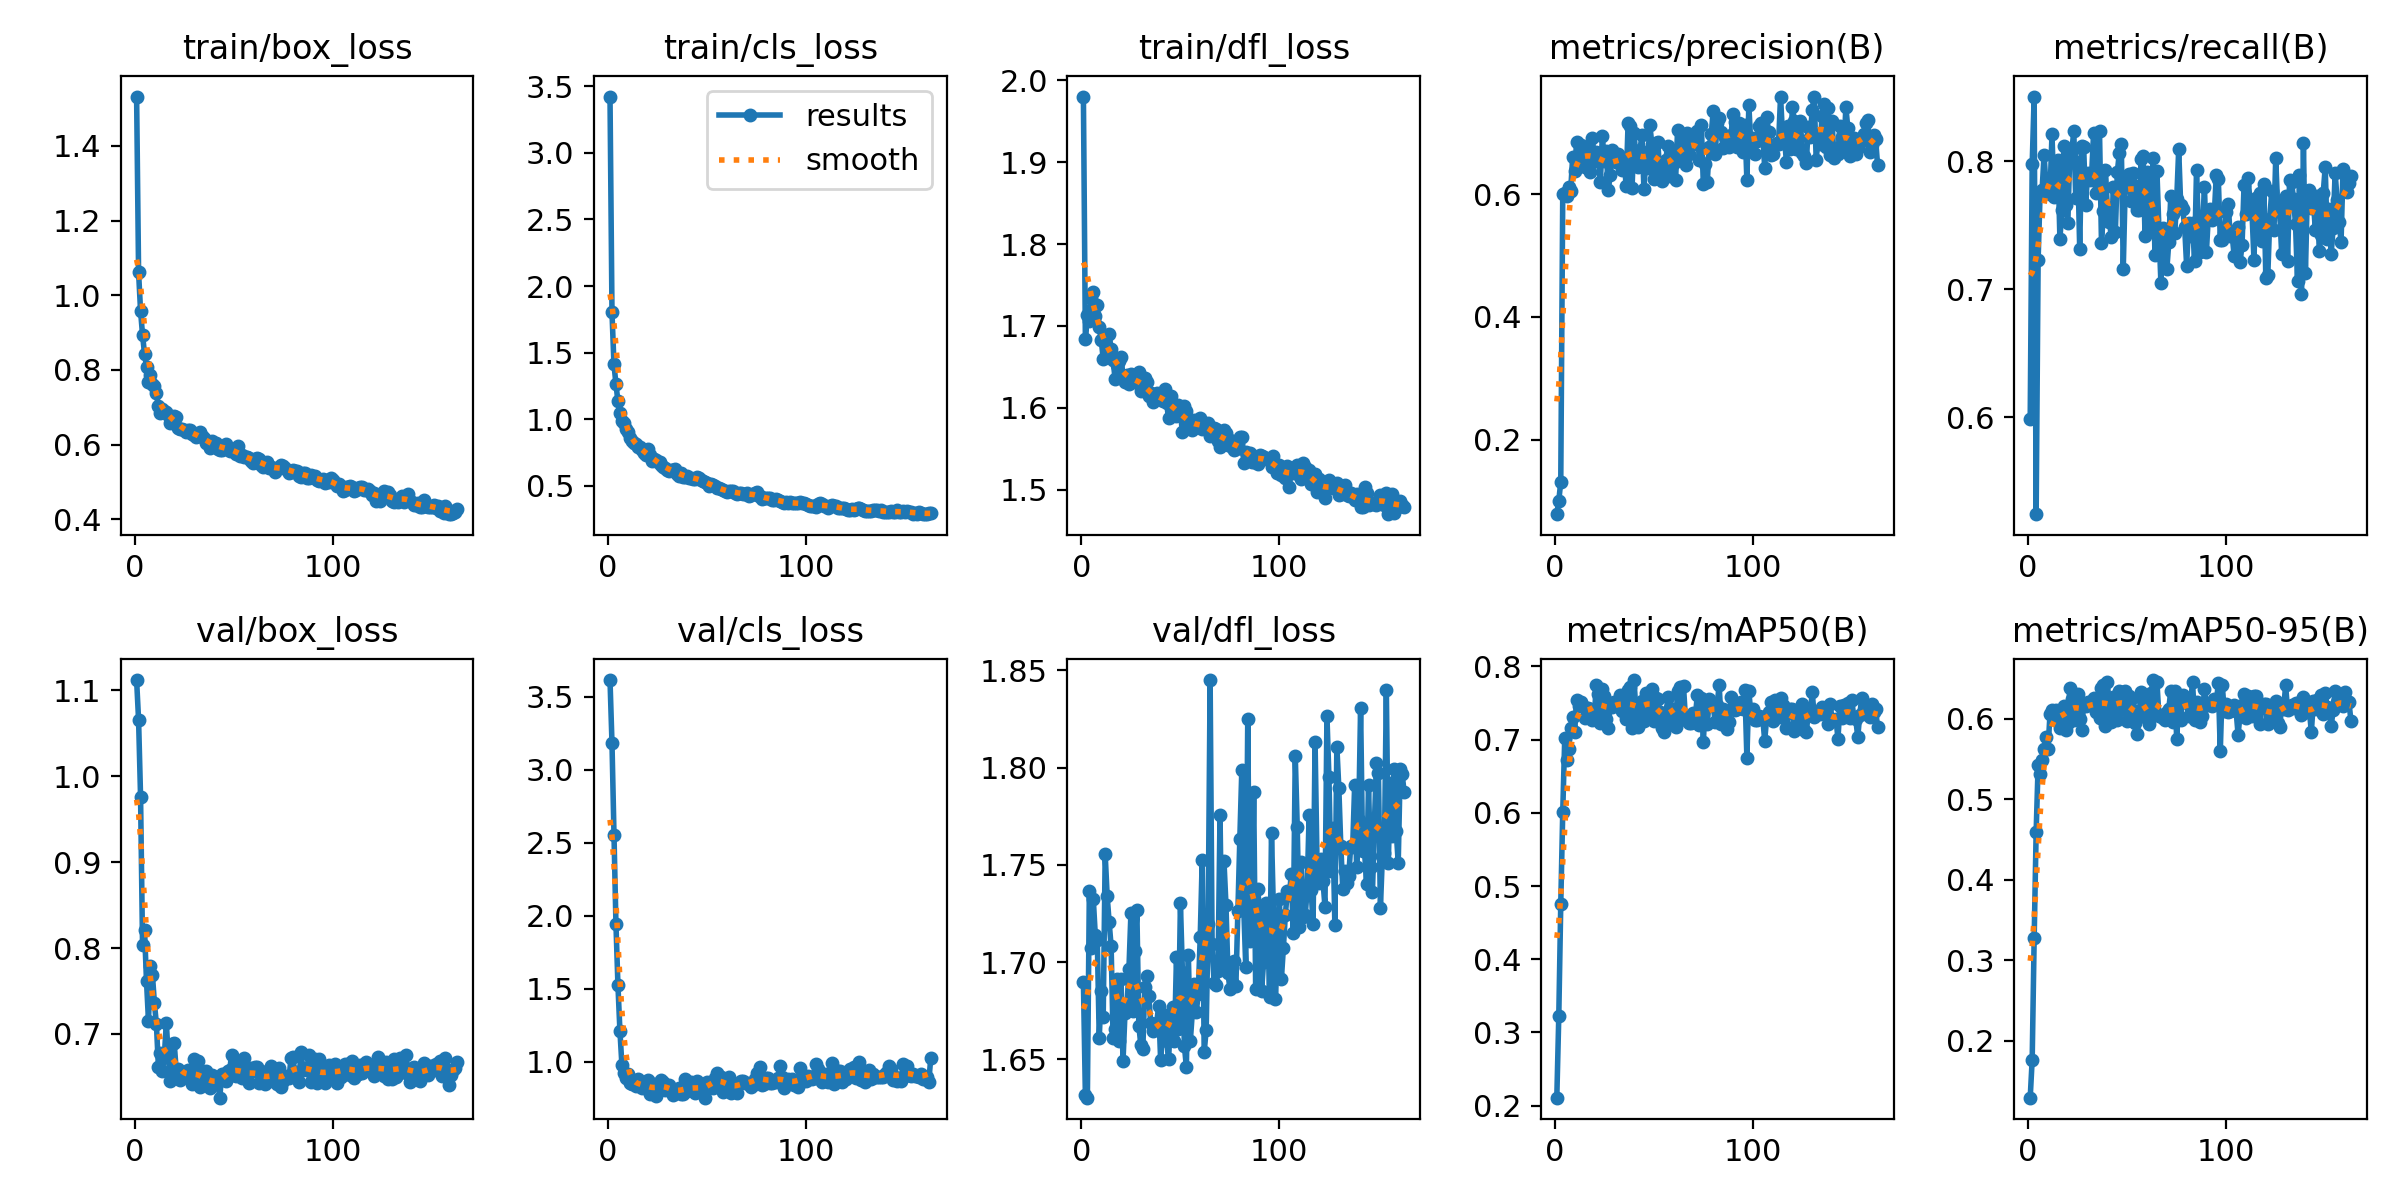

The file beside this chart, header and first rows:
epoch, train/box_loss, train/cls_loss, train/dfl_loss, metrics/precision(B), metrics/recall(B), metrics/mAP50(B), metrics/mAP50-95(B), val/box_loss, val/cls_loss, val/dfl_loss, lr/pg0, lr/pg1, lr/pg2
1, 1.532, 3.423, 1.98, 0.07881, 0.5987, 0.211, 0.1296, 1.112, 3.614, 1.69, 0.0002666, 0.0002666, 0.0002666
2, 1.061, 1.801, 1.683, 0.1005, 0.7977, 0.3224, 0.1769, 1.065, 3.181, 1.631, 0.000544, 0.000544, 0.000544
3, 0.9575, 1.411, 1.713, 0.1318, 0.8505, 0.4756, 0.3277, 0.9758, 2.554, 1.63, 0.0008209, 0.0008209, 0.0008209
4, 0.894, 1.264, 1.706, 0.6005, 0.5243, 0.6011, 0.4593, 0.803, 1.943, 1.736, 0.001097, 0.001097, 0.001097
5, 0.8429, 1.133, 1.734, 0.6016, 0.7231, 0.7015, 0.5424, 0.8211, 1.525, 1.707, 0.001108, 0.001108, 0.001108
6, 0.8088, 1.049, 1.742, 0.5971, 0.7752, 0.6715, 0.5315, 0.7612, 1.212, 1.732, 0.001107, 0.001107, 0.001107
7, 0.7689, 0.9883, 1.712, 0.6123, 0.7772, 0.6871, 0.5488, 0.7152, 0.979, 1.714, 0.001106, 0.001106, 0.001106
8, 0.7873, 0.9688, 1.725, 0.6055, 0.805, 0.7155, 0.5627, 0.7791, 0.9215, 1.712, 0.001105, 0.001105, 0.001105
9, 0.762, 0.9288, 1.699, 0.6602, 0.7802, 0.7304, 0.5774, 0.7687, 0.8896, 1.661, 0.001104, 0.001104, 0.001104
10, 0.7582, 0.9071, 1.683, 0.6381, 0.785, 0.7105, 0.5629, 0.7357, 0.9171, 1.685, 0.001103, 0.001103, 0.001103
11, 0.7372, 0.8568, 1.66, 0.6847, 0.7743, 0.7536, 0.6055, 0.7115, 0.8515, 1.672, 0.001102, 0.001102, 0.001102
12, 0.7028, 0.8389, 1.688, 0.6544, 0.8211, 0.7461, 0.6109, 0.6619, 0.8434, 1.755, 0.001102, 0.001102, 0.001102
13, 0.6851, 0.8196, 1.662, 0.6804, 0.7724, 0.7515, 0.6083, 0.6782, 0.857, 1.734, 0.001101, 0.001101, 0.001101
14, 0.6958, 0.813, 1.69, 0.6562, 0.79, 0.7464, 0.6111, 0.6564, 0.8329, 1.72, 0.0011, 0.0011, 0.0011
15, 0.6903, 0.7939, 1.672, 0.6444, 0.801, 0.7294, 0.5983, 0.6737, 0.8805, 1.708, 0.001099, 0.001099, 0.001099
16, 0.6887, 0.789, 1.658, 0.67, 0.7393, 0.7333, 0.5878, 0.7131, 0.8379, 1.661, 0.001098, 0.001098, 0.001098
17, 0.6786, 0.768, 1.635, 0.6773, 0.7615, 0.743, 0.6082, 0.6738, 0.8203, 1.665, 0.001097, 0.001097, 0.001097
18, 0.6574, 0.7494, 1.652, 0.6359, 0.8122, 0.7422, 0.6156, 0.6452, 0.8423, 1.692, 0.001097, 0.001097, 0.001097
19, 0.6655, 0.7321, 1.657, 0.6909, 0.7654, 0.7264, 0.5855, 0.6888, 0.8475, 1.66, 0.001096, 0.001096, 0.001096
20, 0.6765, 0.776, 1.661, 0.6534, 0.7517, 0.7351, 0.5947, 0.689, 0.876, 1.691, 0.001095, 0.001095, 0.001095
21, 0.6733, 0.7339, 1.639, 0.6695, 0.8065, 0.7751, 0.6383, 0.6579, 0.7748, 1.649, 0.001094, 0.001094, 0.001094
22, 0.6451, 0.6828, 1.632, 0.6561, 0.8076, 0.7618, 0.624, 0.6598, 0.7998, 1.674, 0.001093, 0.001093, 0.001093
23, 0.6431, 0.6976, 1.639, 0.6204, 0.8233, 0.7226, 0.5983, 0.646, 0.8489, 1.677, 0.001092, 0.001092, 0.001092
24, 0.6431, 0.6915, 1.629, 0.6942, 0.7716, 0.7688, 0.6271, 0.6537, 0.7649, 1.697, 0.001092, 0.001092, 0.001092
25, 0.6381, 0.68, 1.641, 0.6548, 0.7997, 0.76, 0.6308, 0.6524, 0.8348, 1.725, 0.001091, 0.001091, 0.001091
26, 0.6331, 0.6765, 1.631, 0.6703, 0.7314, 0.7281, 0.5994, 0.6518, 0.8185, 1.675, 0.00109, 0.00109, 0.00109
27, 0.6396, 0.6586, 1.635, 0.607, 0.8118, 0.7157, 0.5855, 0.6575, 0.8756, 1.706, 0.001089, 0.001089, 0.001089
28, 0.6392, 0.6392, 1.635, 0.6313, 0.8108, 0.7494, 0.6187, 0.6482, 0.8565, 1.727, 0.001088, 0.001088, 0.001088
29, 0.6294, 0.634, 1.644, 0.6718, 0.7655, 0.7451, 0.6158, 0.6413, 0.805, 1.667, 0.001087, 0.001087, 0.001087
30, 0.6271, 0.616, 1.621, 0.6649, 0.7909, 0.7516, 0.6208, 0.6711, 0.8303, 1.657, 0.001087, 0.001087, 0.001087
31, 0.6214, 0.6113, 1.622, 0.653, 0.7855, 0.7502, 0.621, 0.6509, 0.8371, 1.655, 0.001086, 0.001086, 0.001086
32, 0.6222, 0.616, 1.636, 0.6647, 0.7889, 0.7502, 0.6174, 0.6686, 0.7964, 1.687, 0.001085, 0.001085, 0.001085
33, 0.6349, 0.6198, 1.632, 0.654, 0.8218, 0.7611, 0.6253, 0.6386, 0.7737, 1.693, 0.001084, 0.001084, 0.001084
34, 0.6222, 0.6236, 1.615, 0.6393, 0.7751, 0.7385, 0.6085, 0.6452, 0.7901, 1.683, 0.001083, 0.001083, 0.001083
35, 0.6178, 0.591, 1.618, 0.6581, 0.7888, 0.7448, 0.6163, 0.6503, 0.7964, 1.669, 0.001082, 0.001082, 0.001082
36, 0.6043, 0.5761, 1.608, 0.6138, 0.8233, 0.7284, 0.6013, 0.6567, 0.8176, 1.664, 0.001081, 0.001081, 0.001081
37, 0.6078, 0.5942, 1.61, 0.7154, 0.7358, 0.7671, 0.6384, 0.6422, 0.7758, 1.668, 0.001081, 0.001081, 0.001081
38, 0.5921, 0.5682, 1.618, 0.7108, 0.7614, 0.7718, 0.6411, 0.6376, 0.778, 1.669, 0.00108, 0.00108, 0.00108
39, 0.6096, 0.569, 1.617, 0.6093, 0.7933, 0.7157, 0.5904, 0.6522, 0.8811, 1.677, 0.001079, 0.001079, 0.001079
40, 0.6039, 0.5707, 1.614, 0.6989, 0.7621, 0.7813, 0.6455, 0.6458, 0.7993, 1.65, 0.001078, 0.001078, 0.001078
41, 0.6051, 0.5608, 1.608, 0.6593, 0.7528, 0.7374, 0.609, 0.6417, 0.8024, 1.666, 0.001077, 0.001077, 0.001077
42, 0.5888, 0.5606, 1.623, 0.6444, 0.7406, 0.7176, 0.5953, 0.6467, 0.8628, 1.673, 0.001076, 0.001076, 0.001076
43, 0.5865, 0.5511, 1.606, 0.6716, 0.7795, 0.7498, 0.6263, 0.6259, 0.7966, 1.659, 0.001076, 0.001076, 0.001076
44, 0.587, 0.5471, 1.587, 0.6965, 0.7446, 0.752, 0.6228, 0.6532, 0.7845, 1.65, 0.001075, 0.001075, 0.001075
45, 0.5954, 0.564, 1.614, 0.6088, 0.7914, 0.7255, 0.5982, 0.6535, 0.8669, 1.669, 0.001074, 0.001074, 0.001074
46, 0.6011, 0.5611, 1.602, 0.6561, 0.8065, 0.7633, 0.634, 0.6458, 0.8155, 1.677, 0.001073, 0.001073, 0.001073
47, 0.5871, 0.5449, 1.602, 0.643, 0.8131, 0.7622, 0.6328, 0.6565, 0.8089, 1.659, 0.001072, 0.001072, 0.001072
48, 0.5842, 0.5336, 1.59, 0.7121, 0.7161, 0.7411, 0.6119, 0.6581, 0.8266, 1.702, 0.001071, 0.001071, 0.001071
49, 0.5896, 0.5304, 1.603, 0.6815, 0.7811, 0.7692, 0.6341, 0.676, 0.7524, 1.666, 0.00107, 0.00107, 0.00107
50, 0.5823, 0.523, 1.594, 0.6241, 0.7857, 0.7256, 0.5967, 0.6518, 0.8627, 1.73, 0.001069, 0.001069, 0.001069
51, 0.5763, 0.4998, 1.57, 0.6834, 0.7898, 0.757, 0.6283, 0.651, 0.8364, 1.695, 0.001069, 0.001069, 0.001069
52, 0.5955, 0.5108, 1.603, 0.6852, 0.7689, 0.7558, 0.6241, 0.6579, 0.8471, 1.657, 0.001068, 0.001068, 0.001068
53, 0.5697, 0.5048, 1.596, 0.6352, 0.7911, 0.737, 0.6102, 0.6641, 0.8212, 1.646, 0.001067, 0.001067, 0.001067
54, 0.5712, 0.4948, 1.578, 0.621, 0.7805, 0.7164, 0.5948, 0.6487, 0.8865, 1.704, 0.001066, 0.001066, 0.001066
55, 0.5673, 0.4836, 1.577, 0.6383, 0.7618, 0.71, 0.5811, 0.6721, 0.9192, 1.659, 0.001065, 0.001065, 0.001065
56, 0.5671, 0.4794, 1.573, 0.6562, 0.7618, 0.7206, 0.6019, 0.6485, 0.904, 1.674, 0.001064, 0.001064, 0.001064
57, 0.5665, 0.4777, 1.585, 0.6784, 0.8018, 0.7584, 0.6331, 0.6479, 0.892, 1.689, 0.001064, 0.001064, 0.001064
58, 0.5638, 0.4669, 1.576, 0.629, 0.8043, 0.7436, 0.6229, 0.643, 0.788, 1.674, 0.001063, 0.001063, 0.001063
59, 0.5565, 0.4617, 1.579, 0.6662, 0.7413, 0.7334, 0.6075, 0.6608, 0.8461, 1.684, 0.001062, 0.001062, 0.001062
60, 0.5518, 0.4537, 1.587, 0.6513, 0.7914, 0.7361, 0.6103, 0.6575, 0.8706, 1.713, 0.001061, 0.001061, 0.001061
... 103 more rows
